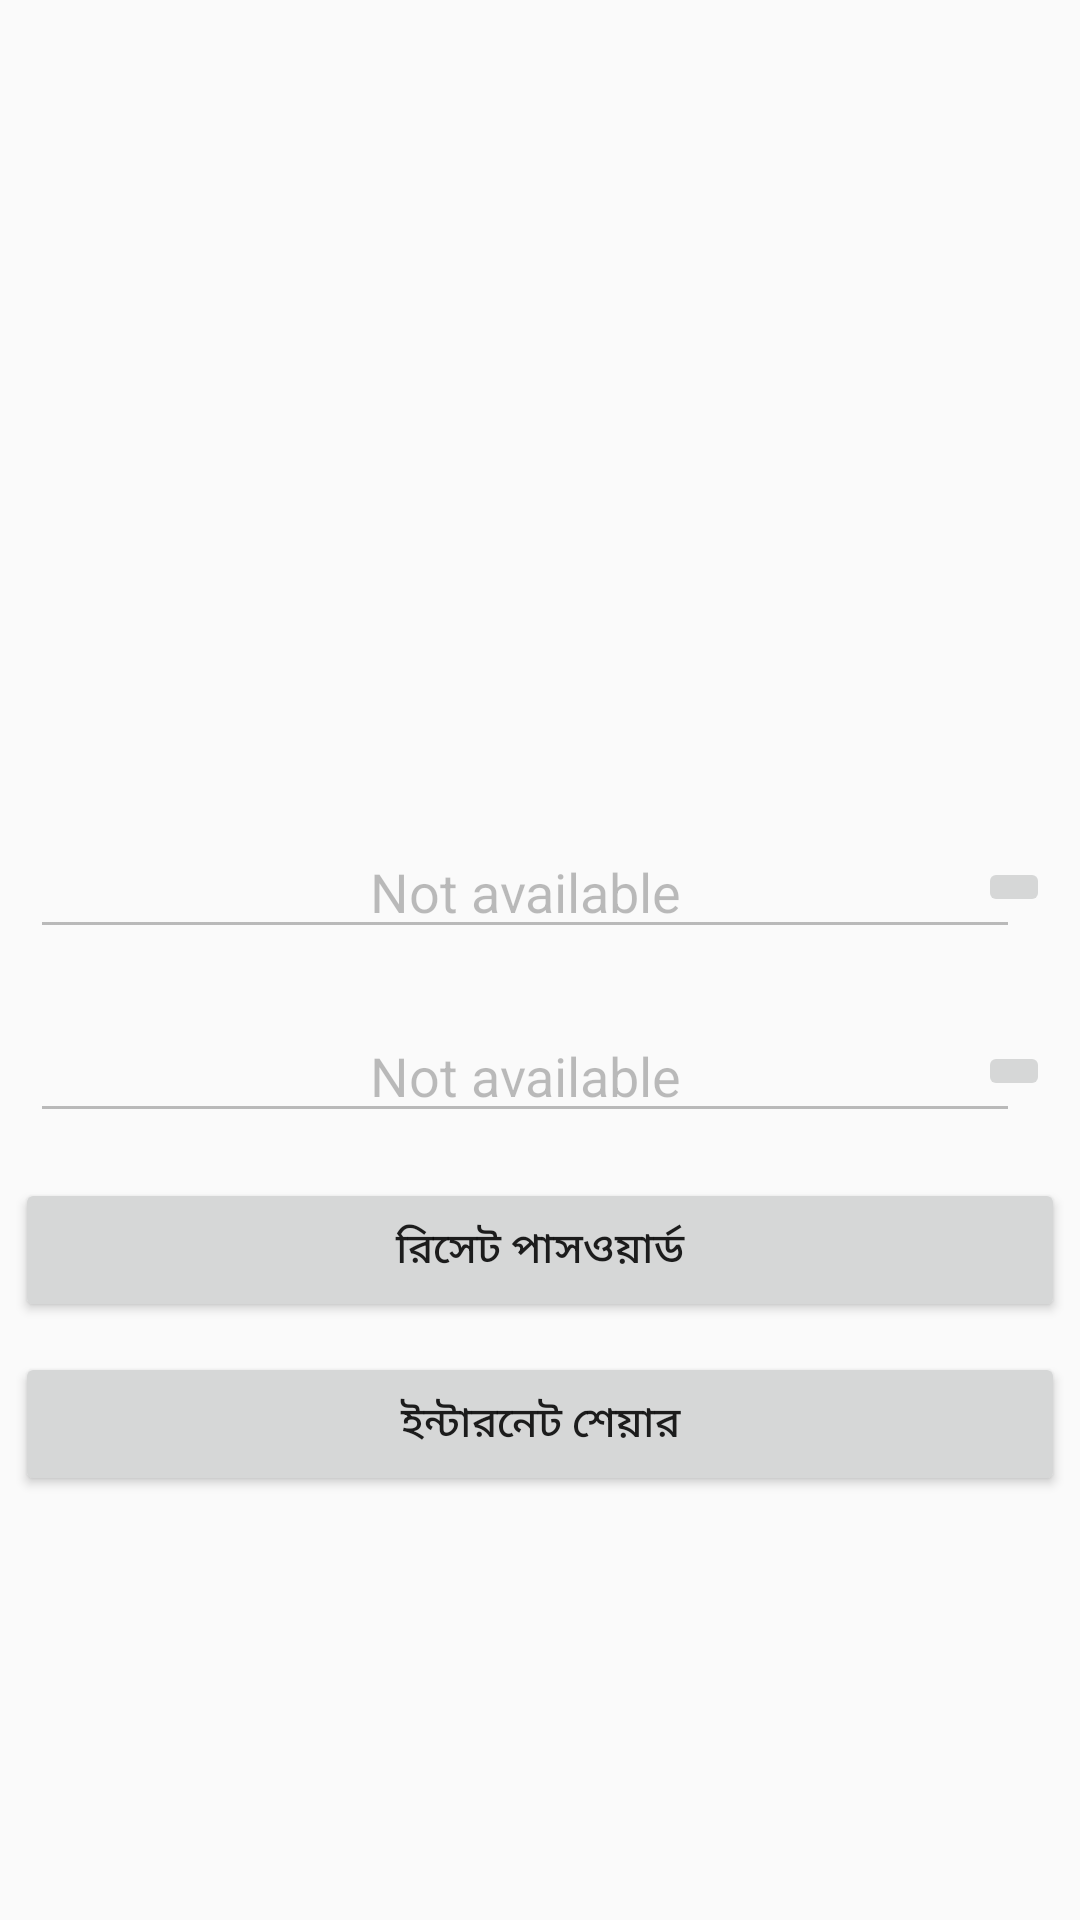

Produce the Android XML layout that renders to this screen, including the resource entries it uses.
<!-- AndroidManifest.xml: application theme Theme.Sendify -->
<!-- res/layout/activity_host.xml -->
<?xml version="1.0" encoding="utf-8"?>
<LinearLayout xmlns:android="http://schemas.android.com/apk/res/android"
    xmlns:app="http://schemas.android.com/apk/res-auto"
    xmlns:tools="http://schemas.android.com/tools"
    android:layout_width="match_parent"
    android:layout_height="match_parent"
    android:orientation="vertical"
    android:layout_margin="20dp"
    tools:context=".HostActivity">

    <ImageView
        android:id="@+id/iv_qrCode"
        android:layout_width="250dp"
        android:layout_height="250dp"
        android:scaleType="fitCenter"
        android:layout_gravity="center"
        android:adjustViewBounds="true"
        android:layout_marginBottom="15dp"
        android:contentDescription="@string/todo" />

    <RelativeLayout
        android:layout_width="match_parent"
        android:layout_height="wrap_content"
        android:layout_margin="5dp"
        android:padding="5dp">
    <EditText
        android:id="@+id/et_ssid"
        android:layout_width="330dp"
        android:layout_height="wrap_content"
        android:inputType="none"
        android:enabled="false"
        android:gravity="center"
        android:text="@string/not_available"
        android:foregroundGravity="center"
        android:layout_alignParentStart="true"
        android:autofillHints="SSID" />
        <ImageButton
            android:id="@+id/ib_ssid"
            android:layout_width="wrap_content"
            android:layout_height="wrap_content"
            android:layout_alignParentEnd="true"
            android:layout_centerVertical="true"
            android:src="@drawable/ic_baseline_content_copy_24"
            android:contentDescription="@string/todo" />

    </RelativeLayout>
    <RelativeLayout
        android:layout_width="match_parent"
        android:layout_height="wrap_content"
        android:layout_margin="5dp"
        android:padding="5dp">
        <EditText
            android:id="@+id/et_pass"
            android:layout_width="330dp"
            android:layout_height="wrap_content"
            android:inputType="none"
            android:enabled="false"
            android:gravity="center"
            android:text="@string/not_available"
            android:foregroundGravity="center"
            android:layout_alignParentStart="true"
            android:autofillHints="Password" />
        <ImageButton
            android:id="@+id/ib_pass"
            android:layout_width="wrap_content"
            android:layout_height="wrap_content"
            android:layout_alignParentEnd="true"
            android:layout_centerVertical="true"
            android:src="@drawable/ic_baseline_content_copy_24"
            android:contentDescription="@string/todo" />

    </RelativeLayout>

    <Button
        android:id="@+id/bt_reset"
        android:layout_width="match_parent"
        android:layout_height="wrap_content"
        android:layout_margin="5dp"
        android:text="@string/reset_pass"
        />
    <Button
        android:id="@+id/bt_share"
        android:layout_width="match_parent"
        android:layout_height="wrap_content"
        android:layout_margin="5dp"
        android:text="@string/share_internet"
        />



</LinearLayout>
<!-- resources referenced by this layout -->
<resources>
  <string name="not_available">Not available</string>
  <string name="reset_pass">রিসেট পাসওয়ার্ড</string>
  <string name="share_internet">ইন্টারনেট শেয়ার</string>
  <string name="todo">TODO</string>
  <style name="Theme.Sendify" parent="Theme.AppCompat.Light.DarkActionBar">
          
          <item name="colorPrimary">@color/purple_500</item>
          <item name="colorPrimaryDark">@color/purple_700</item>
          <item name="colorAccent">@color/teal_200</item>
          
      </style>
  <color name="purple_500">#FF6200EE</color>
  <color name="purple_700">#FF3700B3</color>
  <color name="teal_200">#FF03DAC5</color>
</resources>
